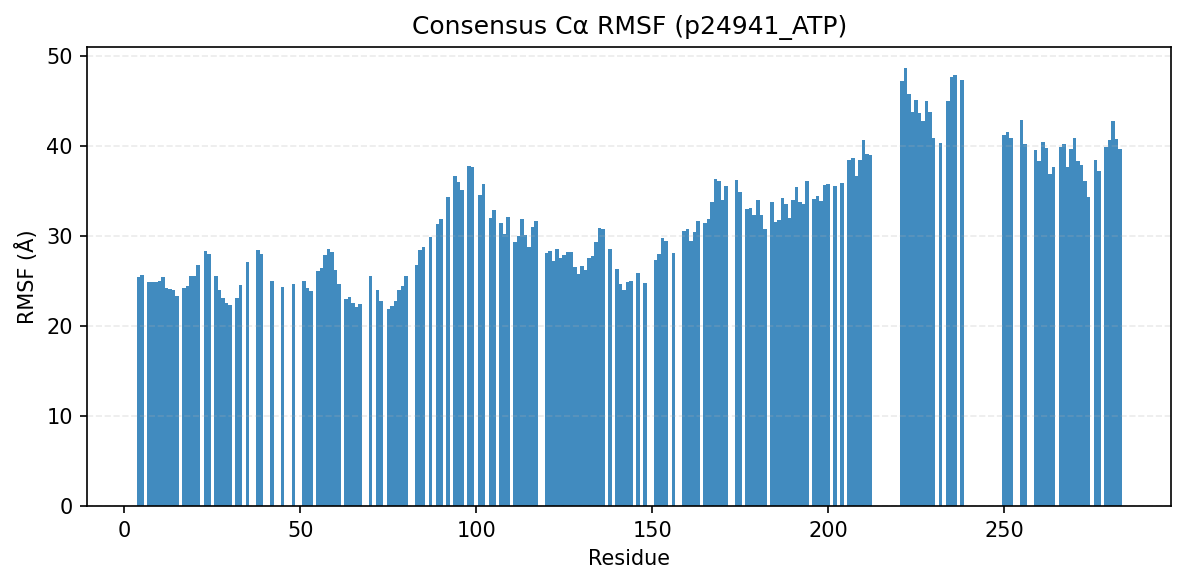

The table this chart was drawn from, first rows:
consensus_index, resid, aa, rmsf_A
0, 4, V, 25.46
1, 5, E, 25.64
2, 7, I, 24.89
3, 8, G, 24.9
4, 9, E, 24.85
5, 10, G, 25.02
6, 11, T, 25.46
7, 12, Y, 24.23
8, 13, G, 24.14
9, 14, V, 23.97
10, 15, V, 23.36
11, 17, K, 24.18
12, 18, A, 24.49
13, 19, R, 25.54
14, 20, N, 25.52
15, 21, K, 26.75
16, 23, T, 28.28
17, 24, G, 27.97
25, 26, V, 25.59
26, 27, V, 23.99
27, 28, A, 23.13
28, 29, L, 22.52
29, 30, K, 22.34
30, 32, I, 23.08
31, 33, R, 24.54
32, 35, D, 27.1
33, 38, T, 28.41
34, 39, E, 27.96
35, 42, P, 24.97
36, 45, A, 24.32
37, 48, E, 24.66
38, 51, L, 25.02
39, 52, L, 24.26
40, 53, K, 23.84
41, 55, L, 26.08
42, 56, N, 26.46
43, 57, H, 27.88
44, 58, P, 28.55
45, 59, N, 28.17
46, 60, I, 26.17
47, 61, V, 24.65
48, 63, L, 23
49, 64, L, 23.19
50, 65, D, 22.56
51, 66, V, 22.13
52, 67, I, 22.45
53, 70, E, 25.51
54, 72, K, 24.01
55, 73, L, 22.78
56, 75, L, 21.87
57, 76, V, 22.23
58, 77, F, 22.8
59, 78, E, 24
60, 79, F, 24.47
61, 80, L, 25.5
62, 83, D, 26.73
63, 84, L, 28.4
64, 85, K, 28.74
65, 87, F, 29.93
66, 89, D, 31.34
... 138 more rows
